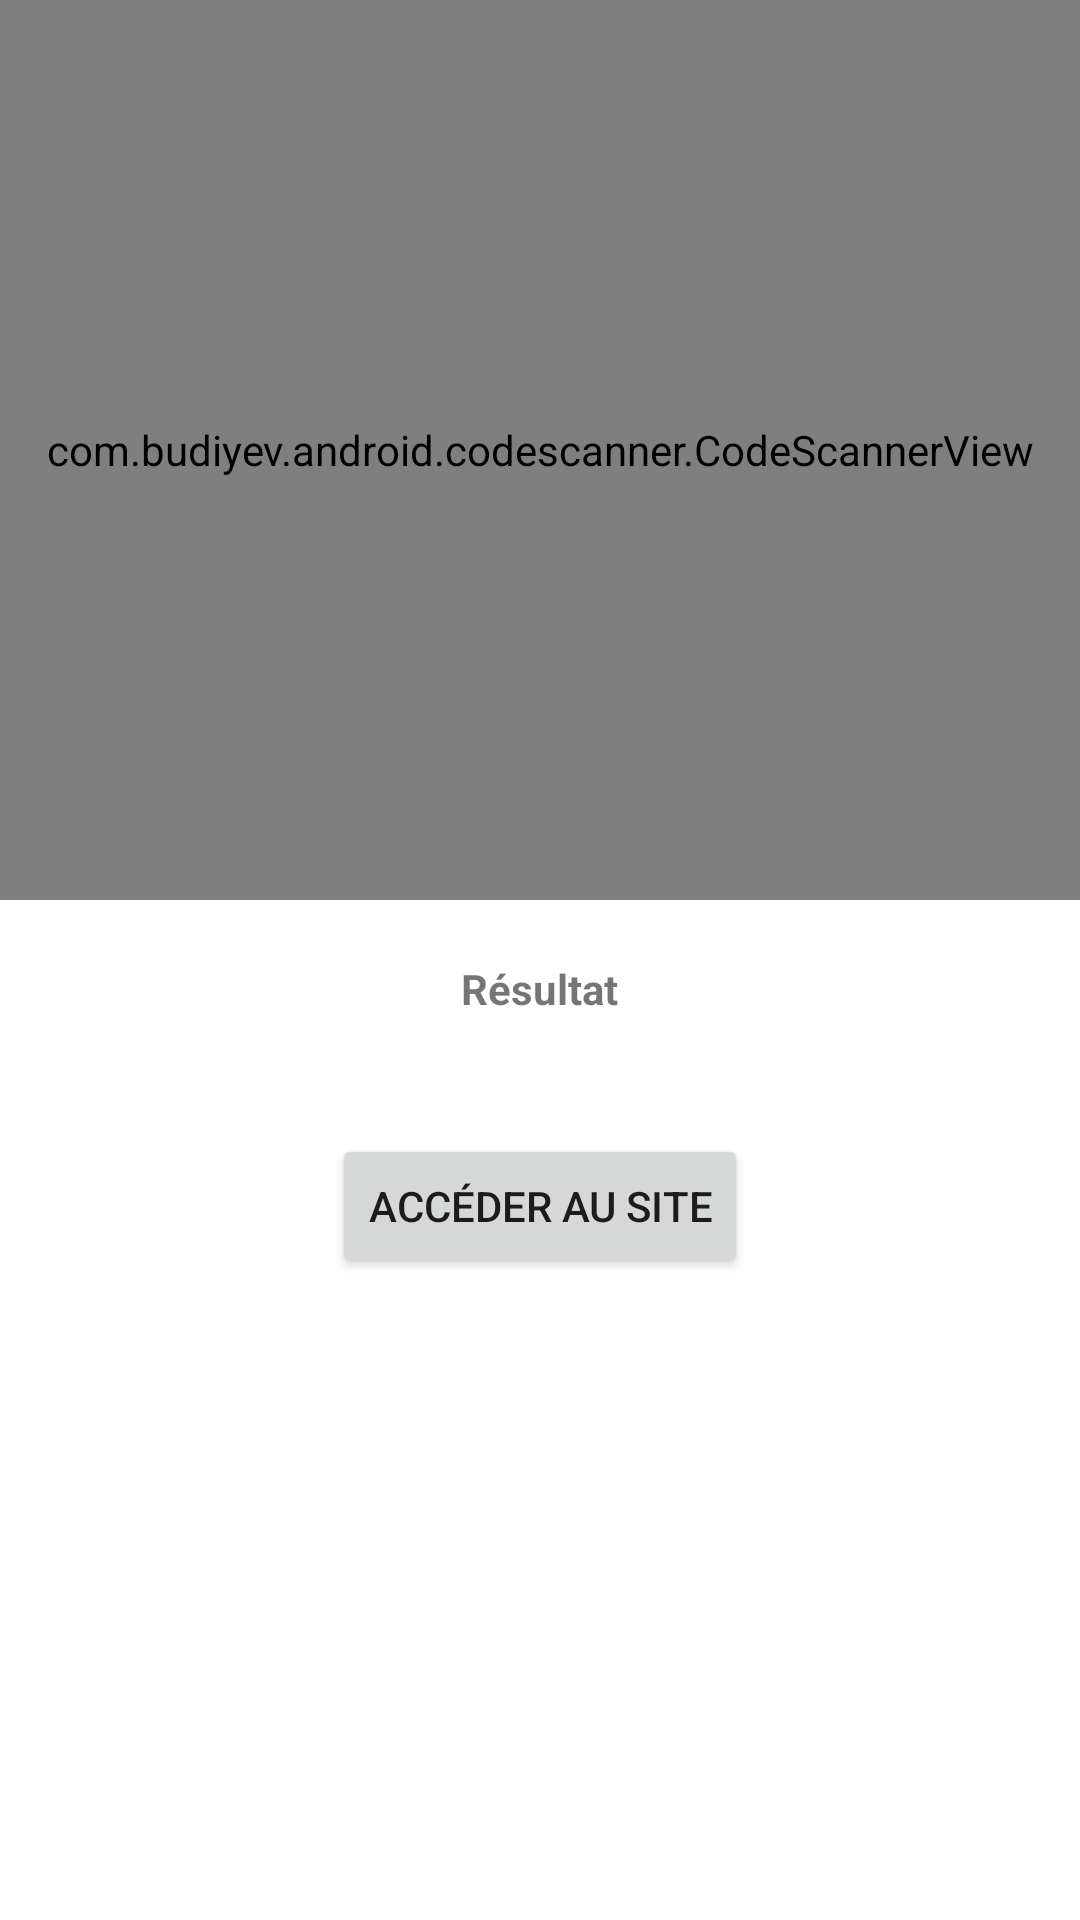

Here is an Android app screen rendered from its layout file. Give the layout XML and the strings, colors and styles it references.
<!-- AndroidManifest.xml: application theme Theme.FirstAppJulienBandelier -->
<!-- res/layout/qrcode_activity.xml -->
<RelativeLayout
xmlns:android="http://schemas.android.com/apk/res/android"
xmlns:app="http://schemas.android.com/apk/res-auto"
android:layout_width="match_parent"
android:layout_height="match_parent">

<com.budiyev.android.codescanner.CodeScannerView
    android:id="@+id/scanner_view"
    android:layout_width="match_parent"
    android:layout_height="300dp"
    app:autoFocusButtonColor="@android:color/white"
    app:autoFocusButtonVisible="true"
    app:frameAspectRatioHeight="1"
    app:frameAspectRatioWidth="1"
    app:frameColor="@android:color/white"
    app:frameCornersRadius="0dp"
    app:frameCornersSize="50dp"
    app:frameSize="0.75"
    app:frameThickness="2dp"
    app:maskColor="#77000000" />

<TextView
    android:id="@+id/ResultTextInfo"
    android:layout_width="wrap_content"
    android:layout_height="wrap_content"
    android:layout_below="@id/scanner_view"
    android:layout_centerHorizontal="true"
    android:text="@string/ResultTextInfo"
    android:layout_marginTop="20dp"
    android:textStyle="bold"
    />

<TextView
    android:id="@+id/ResultText"
    android:layout_width="wrap_content"
    android:layout_height="wrap_content"
    android:layout_below="@id/ResultTextInfo"
    android:layout_centerHorizontal="true"
    />

<Button
    android:layout_width="wrap_content"
    android:layout_height="wrap_content"
    android:layout_below="@id/ResultText"
    android:layout_centerHorizontal="true"
    android:text="@string/ButtonTextSite"
    android:onClick="OpenSite"
    android:layout_marginTop="20dp"
    />

</RelativeLayout>
<!-- resources referenced by this layout -->
<resources>
  <string name="ButtonTextSite">Accéder au site</string>
  <string name="ResultTextInfo">Résultat</string>
  <style name="Theme.FirstAppJulienBandelier" parent="Theme.MaterialComponents.DayNight.DarkActionBar">
          
          <item name="colorPrimary">@color/purple_500</item>
          <item name="colorPrimaryVariant">@color/purple_700</item>
          <item name="colorOnPrimary">@color/white</item>
          
          <item name="colorSecondary">@color/teal_200</item>
          <item name="colorSecondaryVariant">@color/teal_700</item>
          <item name="colorOnSecondary">@color/black</item>
          
          <item name="android:statusBarColor" tools:targetApi="l">?attr/colorPrimaryVariant</item>
          
      </style>
  <!-- not gathered from this repository: default colours our renderer supplied (Android Studio template values) -->
  <color name="purple_500">#FF6200EE</color>
  <color name="purple_700">#FF3700B3</color>
  <color name="teal_200">#FF03DAC5</color>
  <color name="teal_700">#FF018786</color>
  <color name="black">#FF000000</color>
  <color name="white">#FFFFFFFF</color>
</resources>
